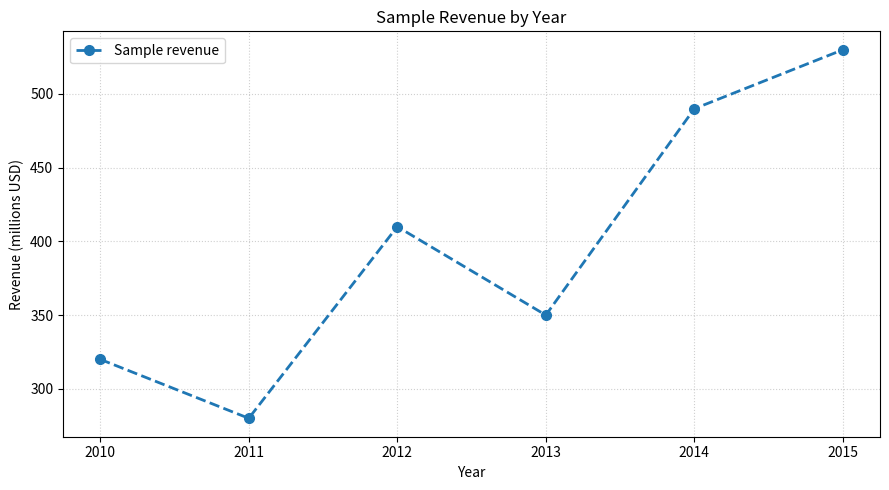

The script that saved this image:
import matplotlib.pyplot as plt
# 02 — Markers, line styles, labels, and grid
years = [2010, 2011, 2012, 2013, 2014, 2015]
revenue = [320, 280, 410, 350, 490, 530]
plt.figure(figsize=(9, 5))
plt.plot(years, revenue, marker="o", linestyle="--", linewidth=2,
         markersize=7, label="Sample revenue")
plt.title("Sample Revenue by Year")
plt.xlabel("Year")
plt.ylabel("Revenue (millions USD)")
plt.xticks(years)
plt.grid(True, linestyle=":", alpha=0.6)
plt.legend()
plt.tight_layout()
plt.show()
